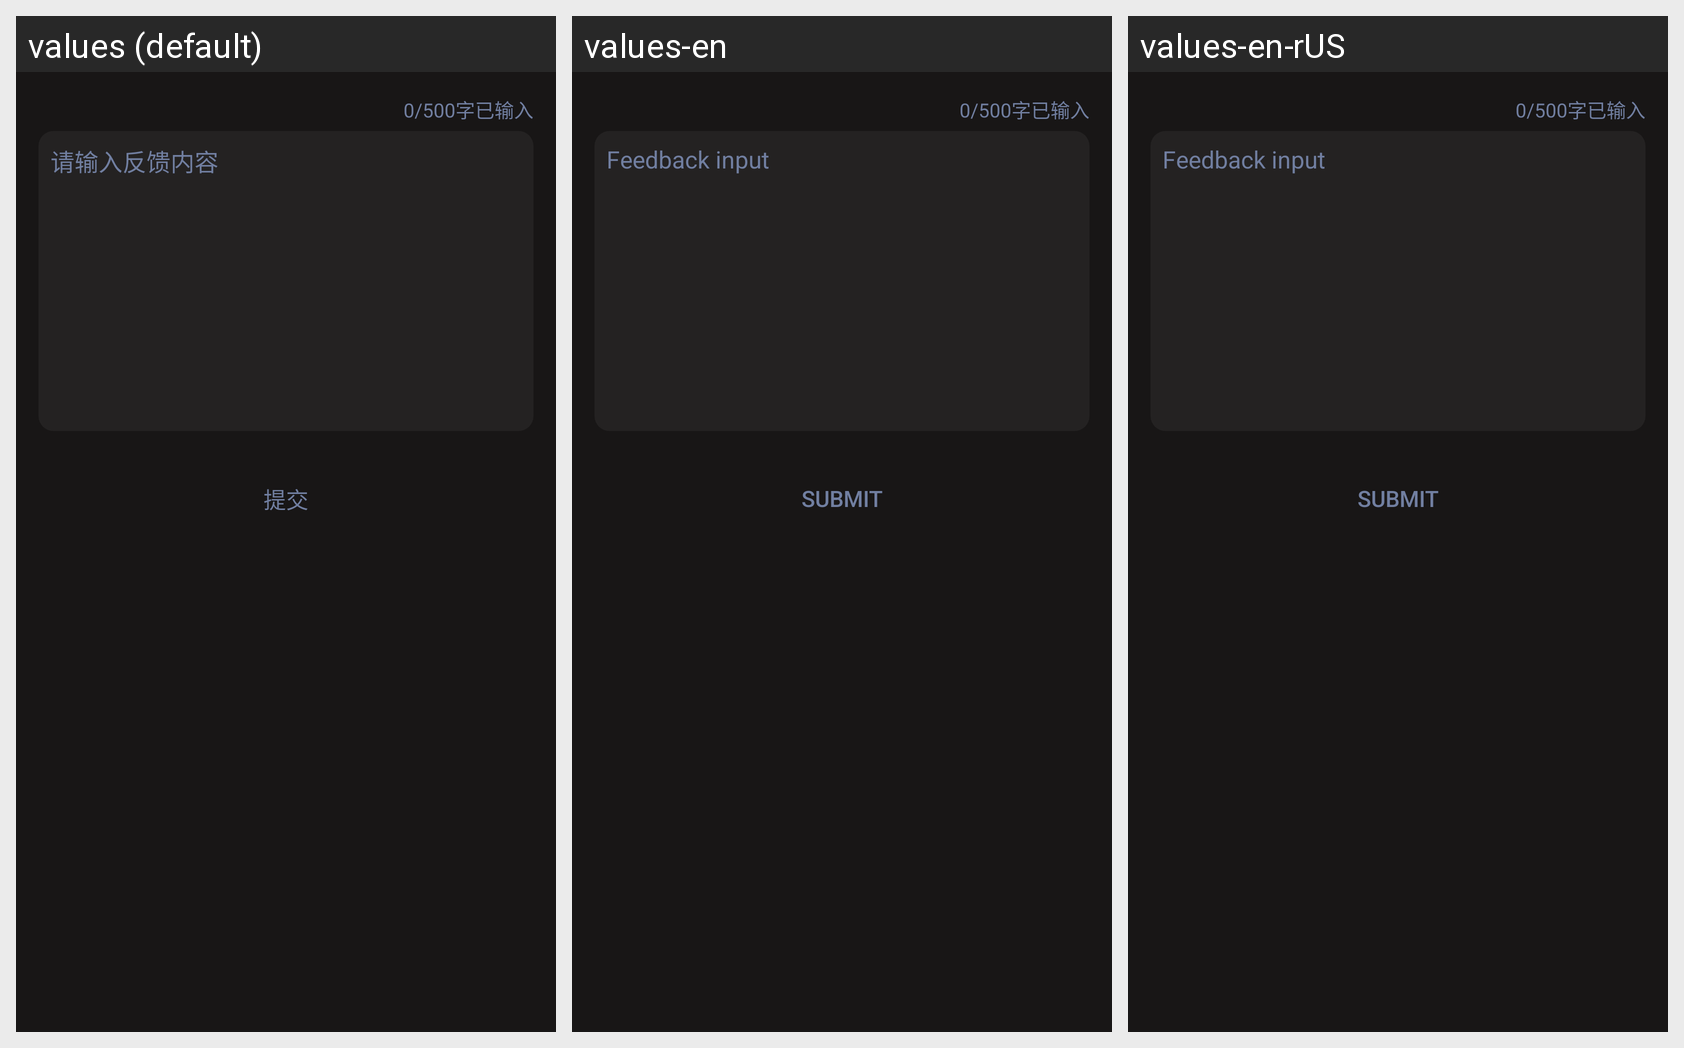

Here is an Android app screen in its default locale and in the app's own translations. Write out the translated-string differences for the strings that appear on this screen.
Android screen res/layout/fragment_feedback.xml rendered under 3 locales, left to right: values (default), values-en, values-en-rUS. Device: Nexus 5 (rendered at 1080×1920; each locale shown at half size, 540×960, under a caption strip naming it); theme AppTheme.
Strings drawn on this screen, with the default value and each locale's value (text and hints the layout hard-codes, and strings that could not be matched under every locale, appear in the picture but are not listed):

text_feedback_input
  values: 请输入反馈内容
  values-en: Feedback input
  values-en-rUS: Feedback input  [from values-en]

text_submit
  values: 提交
  values-en: Submit
  values-en-rUS: Submit  [from values-en]
